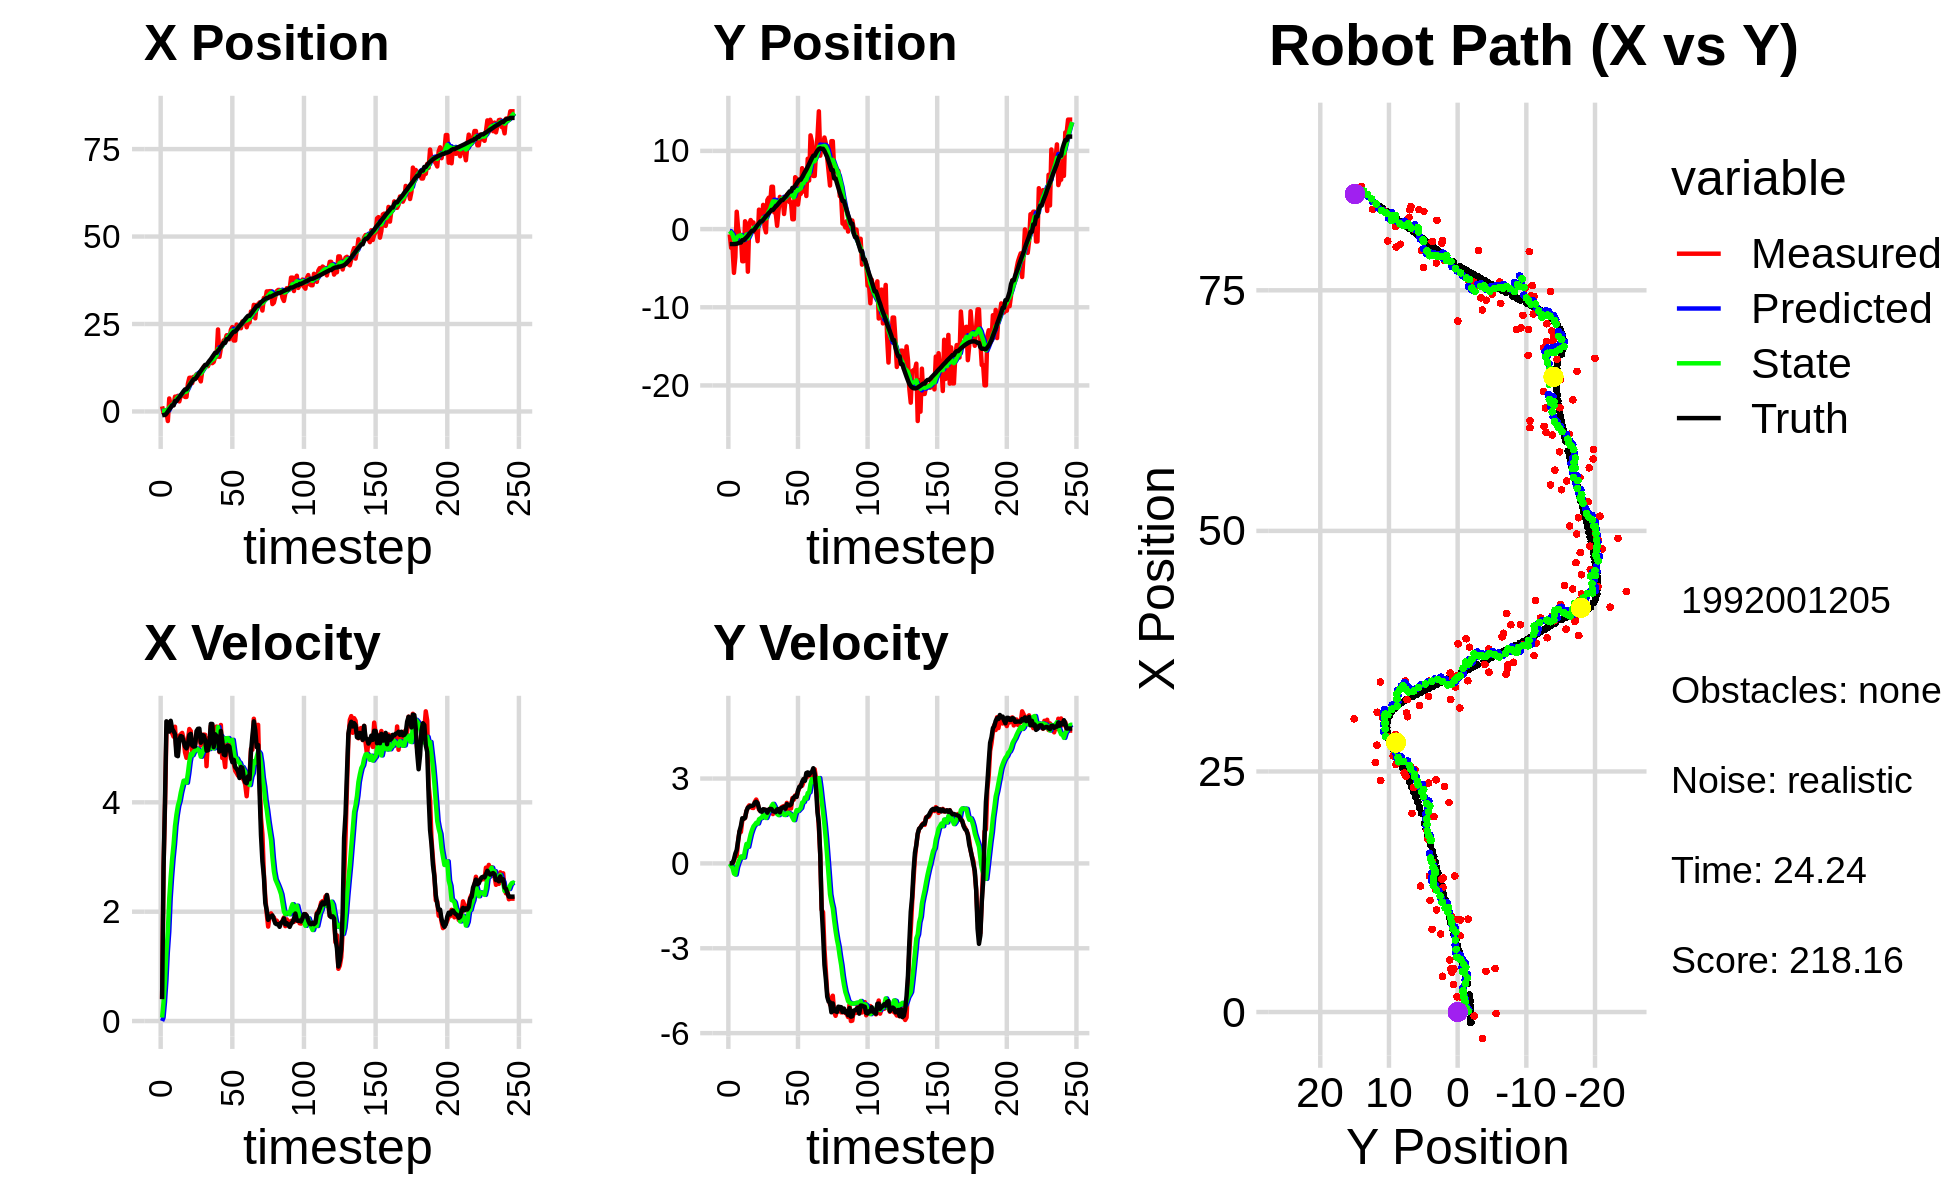

The table this chart was drawn from, first rows:
3.517865951184760091e-03, -2.865529239907757653e+00, 0.000000000000000000e+00, -0.000000000000000000e+00, 0.000000000000000000e+00, 0.000000000000000000e+00, 0.000000000000000000e+00, 0.000000000000000000e+00, 2.899694801360399232e-04, -2.262757880864335325e-01, 0.000000000000000000e+00, 0.000000000000000000e+00, -1.104406237765595655e+00, -1.916331886978465127e+00, 0.000000000000000000e+00, 0.000000000000000000e+00, 0.000000000000000000e+00, 3.940149035770446062e-04
1.451876759709259002e+00, -6.845829486616736848e-01, 4.049999906703748986e-01, 9.231788286320631966e-05, 2.899694801360399232e-04, -2.262757880864335325e-01, 0.000000000000000000e+00, 0.000000000000000000e+00, 1.854155623350761117e-01, -2.680463292582668799e-01, 6.312903805880683283e-02, -1.170009697067398574e-02, -1.104406237765595655e+00, -1.916331886978465127e+00, 4.000000000000000222e-01, 0.000000000000000000e+00, 4.000000059604644775e-01, -2.279453910887241364e-04
-4.101481435416368115e-01, -2.399760260452565408e+00, 2.804999993884561338e+00, 6.393868316838734970e-04, 1.917284661409567881e-01, -2.692163389553342556e-01, 6.312903805880683283e-02, -1.170009697067398574e-02, 1.821526446945690991e-01, -4.886907623831844294e-01, 3.449873897532514944e-01, -8.925513046667968298e-02, -1.007951617524010413e+00, -1.916315569320381051e+00, 2.799999999999999822e+00, -1.000000000000000021e-03, 2.799999952316284180e+00, -2.279453910887241364e-04
-4.101481435416368115e-01, -2.399760260452565408e+00, 3.927999444838019105e+00, -2.037541259093726426e-03, 2.166513836698942541e-01, -4.976162754298523727e-01, 3.449873897532514944e-01, -8.925513046667968298e-02, 2.453212462671621741e-01, -7.069799341827820438e-01, 7.385694323068601186e-01, -1.604547140308871245e-01, -1.007951617524010413e+00, -1.916315569320381051e+00, 4.000000000000000000e+00, 1.099999999999999936e-02, 4.000000000000000000e+00, 5.187223432585597038e-04
-1.532210115669600803e-01, -5.598573980050599808e+00, 5.273256109426854188e+00, 8.858766753428105878e-02, 3.191781894978482081e-01, -7.230254055858708062e-01, 7.385694323068601186e-01, -1.604547140308871245e-01, 4.223466406408002416e-01, -1.287220950965383359e+00, 1.263639275084752489e+00, -3.567305634228670197e-01, -6.282023190910162036e-01, -1.915654715814201214e+00, 5.482000000000000206e+00, 1.419999999999999873e-01, 5.484000205993652344e+00, -1.679784432053565979e-02
-2.734305739731050178e+00, -3.596321424315421122e+00, 5.456778285141130169e+00, 2.606487826200073465e-01, 5.487105681492754350e-01, -1.322894007307670039e+00, 1.263639275084752489e+00, -3.567305634228670197e-01, 1.109819964669751524e-01, -1.568595583876344346e+00, 1.636909763934422557e+00, -3.951484301859431447e-01, -1.787364524422322548e-02, -1.903671106652762512e+00, 5.445999999999999730e+00, 3.459999999999999742e-01, 5.456999778747558594e+00, -4.772977903485298157e-02
3.713664650908605314e+00, 2.217944997064949852e+00, 5.445791132557193492e+00, 2.601239696633839693e-01, 2.746729728604174192e-01, -1.608110426894938660e+00, 1.636909763934422557e+00, -3.951484301859431447e-01, 1.090704338841987475e+00, -1.098584764544924930e+00, 2.249556075503822861e+00, -1.377693031198227724e-01, 6.049557925303987727e-01, -1.871027572130321115e+00, 5.293999999999999595e+00, 4.759999999999999787e-01, 5.315999984741210938e+00, -4.772977903485298157e-02
1.581322699932033338e+00, 8.661537396277281531e-02, 5.345054640256043044e+00, 7.823006818963456066e-01, 1.315659946392369717e+00, -1.112361694856907279e+00, 2.249556075503822861e+00, -1.377693031198227724e-01, 1.499932696616742334e+00, -9.145687723188242746e-01, 2.642553800568450573e+00, 1.949228679357861704e-02, 1.119756817769534285e+00, -1.819897481960906838e+00, 5.490999999999999659e+00, 8.010000000000000453e-01, 5.550000190734863281e+00, -1.453278809785842896e-01
1.788541253747651938e+00, -8.121152540062464009e-01, 5.264310937188940720e+00, 1.124152235121684829e+00, 1.764188076673587346e+00, -9.126195436394664018e-01, 2.642553800568450573e+00, 1.949228679357861704e-02, 1.882137931375958528e+00, -8.437891928595290247e-01, 2.967811589841387931e+00, 1.413122582720813813e-01, 1.754491925033506927e+00, -1.724172534036969795e+00, 5.342999999999999972e+00, 1.141000000000000014e+00, 5.464000225067138672e+00, -2.103822976350784302e-01
1.788541253747651938e+00, -8.121152540062464009e-01, 5.201721936779104993e+00, 1.110786845891404973e+00, 2.178919090360097233e+00, -8.296579670323208644e-01, 2.967811589841387931e+00, 1.413122582720813813e-01, 2.201281789549828005e+00, -7.785122639588168969e-01, 3.228077071799774878e+00, 2.436976767179049874e-01, 1.754491925033506927e+00, -1.724172534036969795e+00, 5.301000000000000156e+00, 1.322999999999999954e+00, 5.464000225067138672e+00, -2.103822976350784302e-01
4.226124286475378078e+00, -4.110115515351917104e+00, 5.382318232410874259e+00, 1.516942494092847094e+00, 2.524089496729805759e+00, -7.541424962870264537e-01, 3.228077071799774878e+00, 2.436976767179049874e-01, 2.940583732800588379e+00, -1.117165680147795825e+00, 3.566950989058427890e+00, 2.129506011004641819e-01, 2.980295300608413189e+00, -1.416323410282337880e+00, 5.248000000000000220e+00, 1.596000000000000085e+00, 5.485000133514404297e+00, -2.747123837471008301e-01
4.226124286475378078e+00, -4.110115515351917104e+00, 4.926656911720783683e+00, 1.567466893772632819e+00, 3.297278831706431212e+00, -1.095870620037749488e+00, 3.566950989058427890e+00, 2.129506011004641819e-01, 3.532528791032398363e+00, -1.412107833833808002e+00, 3.774813806807555849e+00, 2.067521216345538093e-01, 2.980295300608413189e+00, -1.416323410282337880e+00, 4.855999999999999872e+00, 1.576000000000000068e+00, 5.105000019073486328e+00, -3.080332875251770020e-01
4.464262902870780536e+00, 1.002420200217335688e+00, 4.885803334883613402e+00, 1.609242779160011017e+00, 3.910010171713154126e+00, -1.391432621670352532e+00, 3.774813806807555849e+00, 2.067521216345538093e-01, 4.063336124627676682e+00, -1.016467517530588394e+00, 3.936080015443632174e+00, 4.676661509658480709e-01, 3.572519421513637550e+00, -1.227657066214922876e+00, 4.844000000000000306e+00, 1.612999999999999989e+00, 5.105000019073486328e+00, -3.181803822517395020e-01
2.873612284326084065e+00, 6.134308112195708818e-01, 5.216640152563075894e+00, 1.850105086074508520e+00, 4.456944126172039944e+00, -9.697009024340035310e-01, 3.936080015443632174e+00, 4.676661509658480709e-01, 4.211413935385930785e+00, -6.991424973986649638e-01, 4.028335072338262712e+00, 6.868431631722324848e-01, 4.041376233375669536e+00, -1.071236060521814082e+00, 5.145999999999999908e+00, 1.852000000000000091e+00, 5.468999862670898438e+00, -3.408153653144836426e-01
4.526048496113787678e+00, -5.451409267486687860e+00, 5.243976131815569097e+00, 1.973404461100419782e+00, 4.614247442619756612e+00, -6.304581810814416931e-01, 4.028335072338262712e+00, 6.868431631722324848e-01, 4.650020848964630638e+00, -1.181514123839739749e+00, 4.175570304070538086e+00, 5.854496817931500452e-01, 4.634031414671063054e+00, -8.594350079658404917e-01, 5.211999999999999744e+00, 1.969999999999999973e+00, 5.571000099182128906e+00, -3.599259853363037109e-01
4.488990247346436036e+00, 5.517847073049160223e-01, 5.269842011581192587e+00, 2.051290458688473262e+00, 5.067577879371684801e+00, -1.122969155660424656e+00, 4.175570304070538086e+00, 5.854496817931500452e-01, 5.004923646969346329e+00, -8.367044121423048431e-01, 4.287076671885656332e+00, 8.173007916713266319e-01, 5.229360699227867393e+00, -6.349353067299872144e-01, 5.200000000000000178e+00, 2.000000000000000000e+00, 5.571000099182128906e+00, -3.712056577205657959e-01
5.420511186075260390e+00, 1.156781984749540415e+00, 5.162674351893740798e+00, 2.009575356544285096e+00, 5.433631314157912229e+00, -7.549743329751721355e-01, 4.287076671885656332e+00, 8.173007916713266319e-01, 5.468978586527779129e+00, -4.520584665497338617e-01, 4.395266595213281668e+00, 1.032442474906581475e+00, 5.820907711823687158e+00, -4.038357002865596290e-01, 5.116999999999999993e+00, 2.032999999999999918e+00, 5.506000041961669922e+00, -3.712056577205657959e-01
4.148829341128531745e+00, 8.456443081063387268e-01, 4.911744957989482074e+00, 1.964398397492203019e+00, 5.908505246049107207e+00, -3.488142190590757252e-01, 4.395266595213281668e+00, 1.032442474906581475e+00, 5.596450433389597912e+00, -1.503112751964953420e-01, 4.385241608643452693e+00, 1.186041718700331149e+00, 6.305311321942856040e+00, -2.101295459388842213e-01, 5.019999999999999574e+00, 2.035000000000000142e+00, 5.416999816894531250e+00, -3.804537951946258545e-01
4.148829341128531745e+00, 8.456443081063387268e-01, 4.813868675762853044e+00, 1.958437553270191644e+00, 6.034974594253943003e+00, -3.170710332646221874e-02, 4.385241608643452693e+00, 1.186041718700331149e+00, 5.695091451568604413e+00, 1.184335569524243154e-01, 4.358975976868136648e+00, 1.307869175616295232e+00, 6.305311321942856040e+00, -2.101295459388842213e-01, 4.987000000000000099e+00, 2.053999999999999826e+00, 5.394000053405761719e+00, -3.863824307918548584e-01
7.931401967874493586e+00, -3.526890440062180332e-01, 5.147021528387222489e+00, 2.175755359079883267e+00, 6.130989049255417989e+00, 2.492204745140538247e-01, 4.358975976868136648e+00, 1.307869175616295232e+00, 6.507163264062155505e+00, 2.153446638136879976e-01, 4.532738793504655916e+00, 1.367822617025873377e+00, 6.879129528858598519e+00, 2.447016322490597195e-02, 5.054999999999999716e+00, 2.146999999999999797e+00, 5.492000102996826172e+00, -3.999389410018920898e-01
9.620699286280689932e+00, -1.281144484724317800e-01, 5.340701293196710608e+00, 2.256925355465596361e+00, 6.960437143412621097e+00, 3.521269255162753353e-01, 4.532738793504655916e+00, 1.367822617025873377e+00, 7.500861761203047706e+00, 3.348153410423558851e-01, 4.745218611479792514e+00, 1.435844230209826433e+00, 7.460132717817838710e+00, 2.700582273393999366e-01, 5.232000000000000206e+00, 2.180000000000000160e+00, 5.668000221252441406e+00, -3.998273313045501709e-01
9.654509305522788409e+00, -1.547624276820400047e+00, 5.303671621322130214e+00, 2.134281242108636789e+00, 7.975383622351026602e+00, 4.783997640633385062e-01, 4.745218611479792514e+00, 1.435844230209826433e+00, 8.318588317912178454e+00, 2.544349898661913412e-01, 4.885354516503668698e+00, 1.409400165983985653e+00, 8.041086315968025033e+00, 5.141399632746684878e-01, 5.251999999999999780e+00, 2.132000000000000117e+00, 5.668000221252441406e+00, -3.825872242450714111e-01
8.110131442224245646e+00, 2.486956669857605107e+00, 4.929092671318494823e+00, 1.898307172885400851e+00, 8.807123769562545945e+00, 3.953750064645898954e-01, 4.885354516503668698e+00, 1.409400165983985653e+00, 8.676570814933107556e+00, 6.864035950062252756e-01, 4.861408691335761922e+00, 1.560923076781050467e+00, 8.636301159650495052e+00, 7.524896397834937023e-01, 5.040000000000000036e+00, 1.939000000000000057e+00, 5.400000095367431641e+00, -3.676159977912902832e-01
9.904369950590574234e+00, 8.709468375287635622e-01, 5.105938689703775069e+00, 1.874063101354789262e+00, 9.162711684066684015e+00, 8.424959026843303889e-01, 4.861408691335761922e+00, 1.560923076781050467e+00, 9.314210597817643489e+00, 8.616051178431699542e-01, 4.923040732766436278e+00, 1.594450609253362128e+00, 9.234817624094725730e+00, 9.800391928388580975e-01, 5.019000000000000128e+00, 1.842000000000000082e+00, 5.347000122070312500e+00, -3.517702817916870117e-01
9.904369950590574234e+00, 8.709468375287635622e-01, 5.065571620734650615e+00, 1.859246935501206011e+00, 9.806514671094287650e+00, 1.021050178768506234e+00, 4.923040732766436278e+00, 1.594450609253362128e+00, 9.831269200506291384e+00, 1.014987869544446086e+00, 4.944867999909280165e+00, 1.614364636468976766e+00, 9.234817624094725730e+00, 9.800391928388580975e-01, 5.025000000000000355e+00, 1.826000000000000068e+00, 5.347000122070312500e+00, -3.517702817916870117e-01
1.061853426681829404e+01, 3.094290329255896754e+00, 5.175521348127200660e+00, 1.878833477762601456e+00, 1.032575600049722020e+01, 1.176424333191343763e+00, 4.944867999909280165e+00, 1.614364636468976766e+00, 1.039135852762152723e+01, 1.434193791202247548e+00, 4.985856295240450820e+00, 1.734427208883524196e+00, 9.816753506219210834e+00, 1.192665411636000039e+00, 5.301999999999999602e+00, 1.915999999999999925e+00, 5.638000011444091797e+00, -3.482291996479034424e-01
9.613909840366231307e+00, 2.683245673967405431e-01, 5.294074270575612751e+00, 1.900895214794673604e+00, 1.088994415714557285e+01, 1.607636512090599989e+00, 4.985856295240450820e+00, 1.734427208883524196e+00, 1.066079142800747803e+01, 1.444984532193318127e+00, 4.970352911328698831e+00, 1.686635373809588501e+00, 1.042313206180465102e+01, 1.412328555133644636e+00, 5.344000000000000306e+00, 1.901999999999999913e+00, 5.671999931335449219e+00, -3.447239995002746582e-01
9.575729965712600489e+00, -4.200796351655746164e-01, 5.249313885688377646e+00, 1.853696780124486354e+00, 1.115782671914034729e+01, 1.613648069574276978e+00, 4.970352911328698831e+00, 1.686635373809588501e+00, 1.086925123049972441e+01, 1.362426043861147074e+00, 4.938315218216783542e+00, 1.605263821914488354e+00, 1.102231228379300809e+01, 1.626392199148869455e+00, 5.347999999999999865e+00, 1.891000000000000014e+00, 5.671999931335449219e+00, -3.394616246223449707e-01
8.596286415602214959e+00, 3.713444067965899986e+00, 5.038870896372728225e+00, 1.776915416304998052e+00, 1.136308275232140197e+01, 1.522952426052595953e+00, 4.938315218216783542e+00, 1.605263821914488354e+00, 1.084167895092789280e+01, 1.810917798080441177e+00, 4.834184094327351744e+00, 1.729004124896612815e+00, 1.162191593614926788e+01, 1.838054968287250457e+00, 5.089999999999999858e+00, 1.792999999999999927e+00, 5.395999908447265625e+00, -3.390261828899383545e-01
1.159242147216436436e+01, 4.015369250351686681e+00, 5.232747113254400340e+00, 1.891151789790046056e+00, 1.132509736036062797e+01, 1.983818210570102547e+00, 4.834184094327351744e+00, 1.729004124896612815e+00, 1.139311986550652556e+01, 2.251034873322980800e+00, 4.894954314185238076e+00, 1.844068863057623631e+00, 1.221454250821146204e+01, 2.048182322147404033e+00, 5.230999999999999872e+00, 1.903000000000000025e+00, 5.566999912261962891e+00, -3.468006551265716553e-01
1.278555156307306717e+01, 3.245054437683716930e+00, 5.238737160637593426e+00, 1.938821440513432526e+00, 1.188261529692504936e+01, 2.435441759628742986e+00, 4.894954314185238076e+00, 1.844068863057623631e+00, 1.206905000329727606e+01, 2.543422250539561169e+00, 4.975711737016993652e+00, 1.893018109242381675e+00, 1.271427929409532709e+01, 2.230899167847784970e+00, 5.222000000000000419e+00, 1.927999999999999936e+00, 5.566999912261962891e+00, -3.544619679450988770e-01
1.308240616327668882e+01, 5.415461374851581411e+00, 5.235342781920803823e+00, 1.959410028994027941e+00, 1.256662117699897507e+01, 2.732724061463799536e+00, 4.975711737016993652e+00, 1.893018109242381675e+00, 1.267585206172148204e+01, 3.078291425419066751e+00, 5.029698881854519854e+00, 2.029798360850091576e+00, 1.330636990025300825e+01, 2.451219870263387168e+00, 5.139999999999999680e+00, 1.921000000000000041e+00, 5.486999988555908203e+00, -3.581268787384033203e-01
1.308240616327668882e+01, 5.415461374851581411e+00, 4.661234624792351511e+00, 1.744540950184245265e+00, 1.317882194990693456e+01, 3.281271261504075998e+00, 5.029698881854519854e+00, 2.029798360850091576e+00, 1.314457645315954970e+01, 3.539469157700319002e+00, 4.979870780958265186e+00, 2.103901852944495943e+00, 1.330636990025300825e+01, 2.451219870263387168e+00, 4.945000000000000284e+00, 1.852000000000000091e+00, 5.280000209808349609e+00, -3.581268787384033203e-01
1.294597929739889963e+01, 2.126145197738899206e+00, 5.168411695467821865e+00, 1.935686476587630711e+00, 1.364256353125537657e+01, 3.749859342994768419e+00, 4.979870780958265186e+00, 2.103901852944495943e+00, 1.351834628487790368e+01, 3.534377964006372608e+00, 4.973927025715417116e+00, 2.007971641422532372e+00, 1.390151226542454133e+01, 2.674155546617318802e+00, 4.951999999999999957e+00, 1.832000000000000073e+00, 5.280000209808349609e+00, -3.583519756793975830e-01
1.392373949306142400e+01, 2.067973031354562785e+00, 5.011123115822012863e+00, 1.807090374558046442e+00, 1.401573898744944557e+01, 3.735175128148625845e+00, 4.973927025715417116e+00, 2.007971641422532372e+00, 1.399986470132135707e+01, 3.512530593017428870e+00, 4.974669096593113515e+00, 1.906580975208455042e+00, 1.447415554508447677e+01, 2.885059667587184684e+00, 5.089000000000000412e+00, 1.812999999999999945e+00, 5.402999877929687500e+00, -3.461006581783294678e-01
1.412687718870835418e+01, 4.227028623967877818e-01, 5.395955197485015731e+00, 1.897910721432113368e+00, 1.449733161098066780e+01, 3.703188690538274486e+00, 4.974669096593113515e+00, 1.906580975208455042e+00, 1.444514480020562530e+01, 3.284208686161675494e+00, 5.011379236170262708e+00, 1.746769150448737040e+00, 1.496290409538800681e+01, 3.059204890198810034e+00, 5.434999999999999609e+00, 1.909000000000000030e+00, 5.761000156402587891e+00, -3.382137715816497803e-01
1.380617833140743933e+01, 2.300103498406809610e+00, 5.413910711936535947e+00, 1.904124472819451075e+00, 1.494628272382265166e+01, 3.458885601206548976e+00, 5.011379236170262708e+00, 1.746769150448737040e+00, 1.474703563830468234e+01, 3.318816355098719306e+00, 5.013319279406795559e+00, 1.706787609958225982e+00, 1.557113468653865951e+01, 3.273103071090621707e+00, 5.432999999999999829e+00, 1.915999999999999925e+00, 5.761000156402587891e+00, -3.381970524787902832e-01
1.414918553785278021e+01, 4.117001904803998968e+00, 5.164465346607777008e+00, 1.862362792413150503e+00, 1.524836756624536172e+01, 3.489495116094541771e+00, 5.013319279406795559e+00, 1.706787609958225982e+00, 1.504603209871225644e+01, 3.577247358594822124e+00, 4.985761505065387844e+00, 1.753159282345673864e+00, 1.617199528238657535e+01, 3.486523462930773753e+00, 5.009999999999999787e+00, 1.806000000000000050e+00, 5.326000213623046875e+00, -3.460963368415832520e-01
1.560210108737332035e+01, 3.805790668002871247e+00, 5.297592536615220560e+00, 1.975658653723442182e+00, 1.554460824921879514e+01, 3.752563286829389444e+00, 4.985761505065387844e+00, 1.753159282345673864e+00, 1.556900996325945563e+01, 3.770352142065917178e+00, 5.026915017778947892e+00, 1.778581128066639039e+00, 1.677122318748133978e+01, 3.705726935023930579e+00, 5.245000000000000107e+00, 1.955000000000000071e+00, 5.598000049591064453e+00, -3.569591939449310303e-01
1.560210108737332035e+01, 3.805790668002871247e+00, 5.385667441841982317e+00, 2.008504884815103697e+00, 1.607170146503734998e+01, 3.948210254872581260e+00, 5.026915017778947892e+00, 1.778581128066639039e+00, 1.599797222127551422e+01, 3.941403826457566595e+00, 5.051679319706649629e+00, 1.795287181131129950e+00, 1.677122318748133978e+01, 3.705726935023930579e+00, 5.213000000000000078e+00, 1.969999999999999973e+00, 5.572999954223632812e+00, -3.569591939449310303e-01
2.344019854082120347e+01, 1.929431273272021796e+00, 5.314204428034179806e+00, 2.027949111060174392e+00, 1.650314015324617856e+01, 4.120932544570679923e+00, 5.051679319706649629e+00, 1.795287181131129950e+00, 1.783267350446241650e+01, 3.852822706594428492e+00, 5.376682414179917657e+00, 1.713007500115411030e+00, 1.737076389747496208e+01, 3.931751085968256731e+00, 5.187999999999999723e+00, 1.997999999999999998e+00, 5.559000015258789062e+00, -3.645523786544799805e-01
1.559638726727391855e+01, 3.633457734188636934e+00, 4.917336226111336472e+00, 1.903767565940163387e+00, 1.837034174588040969e+01, 4.024123456605969373e+00, 5.376682414179917657e+00, 1.713007500115411030e+00, 1.782337964189579083e+01, 3.983707960126102954e+00, 5.202708367352665952e+00, 1.713666574405654730e+00, 1.786287510398855716e+01, 4.120698762765759859e+00, 4.929999999999999716e+00, 1.935000000000000053e+00, 5.296999931335449219e+00, -3.693836331367492676e-01
1.798716440808436090e+01, 4.379609094784496115e+00, 5.414614853850252985e+00, 2.139539739147779951e+00, 1.834365047863105858e+01, 4.155074617566668849e+00, 5.202708367352665952e+00, 1.713666574405654730e+00, 1.828506888142711517e+01, 4.204772574920411898e+00, 5.214001802879695724e+00, 1.768267031064420847e+00, 1.843605434876469928e+01, 4.344567609882219017e+00, 5.304999999999999716e+00, 2.097999999999999865e+00, 5.704999923706054688e+00, -3.763111233711242676e-01
1.895601917032217543e+01, 4.556081635997115242e+00, 4.810897062356472631e+00, 1.914929027111664572e+00, 1.880646906171508448e+01, 4.381599278026854449e+00, 5.214001802879695724e+00, 1.768267031064420847e+00, 1.881746516403065073e+01, 4.411110364593000988e+00, 5.170238722597533254e+00, 1.791777051796628273e+00, 1.903938877614686120e+01, 4.583164049237252513e+00, 5.121000000000000441e+00, 2.052000000000000046e+00, 5.517000198364257812e+00, -3.788155019283294678e-01
2.031407231079611364e+01, 3.440008713005321184e+00, 4.842951914365626109e+00, 2.021712708726616459e+00, 1.933448903629040316e+01, 4.590288069772664237e+00, 5.170238722597533254e+00, 1.791777051796628273e+00, 1.950648568341922129e+01, 4.454891162358703305e+00, 5.170878293742894982e+00, 1.759659008620704679e+00, 1.962423717942972345e+01, 4.820747209904196140e+00, 4.873999999999999666e+00, 2.048999999999999932e+00, 5.287000179290771484e+00, -3.954623341560363770e-01
2.031407231079611364e+01, 3.440008713005321184e+00, 4.644545784067651617e+00, 1.938887150636138035e+00, 2.002357351279351150e+01, 4.630857063220774172e+00, 5.170878293742894982e+00, 1.759659008620704679e+00, 2.005602712265736542e+01, 4.487777665298390062e+00, 5.117751000869047218e+00, 1.720369646357995608e+00, 1.962423717942972345e+01, 4.820747209904196140e+00, 4.860999999999999766e+00, 2.079000000000000181e+00, 5.287000179290771484e+00, -3.954623341560363770e-01
2.177637398199101071e+01, 1.258800341536443046e+00, 5.153989590457303649e+00, 2.307595815752961244e+00, 2.056780222274426961e+01, 4.659814629934190044e+00, 5.117751000869047218e+00, 1.720369646357995608e+00, 2.079902252585993949e+01, 4.254910488337061203e+00, 5.173193190690704490e+00, 1.615897577906092009e+00, 2.066769802585992011e+01, 5.270150973260209426e+00, 5.022999999999999687e+00, 2.233999999999999986e+00, 5.498000144958496094e+00, -4.209645986557006836e-01
2.177637398199101071e+01, 1.258800341536443046e+00, 5.033513853178224196e+00, 2.253655212582226230e+00, 2.131634184492900985e+01, 4.416500246127670337e+00, 5.173193190690704490e+00, 1.615897577906092009e+00, 2.139772092619379862e+01, 4.045137823358150087e+00, 5.175235010930591351e+00, 1.528400664990245961e+00, 2.066769802585992011e+01, 5.270150973260209426e+00, 5.036999999999999922e+00, 2.331999999999999851e+00, 5.551000118255615234e+00, -4.209645986557006836e-01
2.064100080734207765e+01, 6.635266496576620376e+00, 5.157744925074737807e+00, 2.402866608664454340e+00, 2.191524442728685784e+01, 4.197977889857174461e+00, 5.175235010930591351e+00, 1.528400664990245961e+00, 2.167235536719982036e+01, 4.552170257016886268e+00, 5.119353364855121491e+00, 1.736252548992813782e+00, 2.124338734142578033e+01, 5.532761408655970214e+00, 5.017999999999999794e+00, 2.373000000000000220e+00, 5.551000118255615234e+00, -4.359772205352783203e-01
2.334607303158405855e+01, 6.434976710682597023e+00, 4.801621435534864091e+00, 2.350350967395306245e+00, 2.218429070368533118e+01, 4.725795511916167868e+00, 5.119353364855121491e+00, 1.736252548992813782e+00, 2.239132196136600328e+01, 4.974220519833349563e+00, 5.128859360901860676e+00, 1.882100522271821452e+00, 2.181656754005324572e+01, 5.805016828713787547e+00, 4.847000000000000419e+00, 2.350999999999999979e+00, 5.387000083923339844e+00, -4.552052021026611328e-01
2.413273417978786739e+01, 3.132139993826711155e+00, 4.823098435475061230e+00, 2.537758736111067837e+00, 2.290420789745618890e+01, 5.162430572060531908e+00, 5.128859360901860676e+00, 1.882100522271821452e+00, 2.312443928285005867e+01, 4.935797122261502246e+00, 5.142665441322129993e+00, 1.851058248065430734e+00, 2.236893570398792264e+01, 6.082496477056771766e+00, 4.735000000000000320e+00, 2.568999999999999950e+00, 5.387000083923339844e+00, -4.843619763851165771e-01
2.027571380107418975e+01, 4.498191071500113658e+00, 4.709403865027668168e+00, 2.670751131762811426e+00, 2.363870582698227096e+01, 5.120902947068045385e+00, 5.142665441322129993e+00, 1.851058248065430734e+00, 2.298094150170739169e+01, 5.081967885498684723e+00, 4.947103251714146666e+00, 1.905046396017059829e+00, 2.282540237896778379e+01, 6.330197645542527951e+00, 4.777000000000000135e+00, 2.709000000000000075e+00, 5.492000102996826172e+00, -5.158846974372863770e-01
2.027571380107418975e+01, 4.498191071500113658e+00, 4.576535987376052717e+00, 2.770887463579202237e+00, 2.347565182687880636e+01, 5.272472525100390328e+00, 4.947103251714146666e+00, 1.905046396017059829e+00, 2.285158075354610219e+01, 5.216479971545768812e+00, 4.766200573538621477e+00, 1.956429703865752323e+00, 2.282540237896778379e+01, 6.330197645542527951e+00, 4.644000000000000128e+00, 2.716000000000000192e+00, 5.380000114440917969e+00, -5.444210171699523926e-01
2.483412706849796336e+01, 7.790036036589080837e+00, 4.535475597589099905e+00, 2.746027237499001572e+00, 2.332820081089996478e+01, 5.412122941932343778e+00, 4.766200573538621477e+00, 1.956429703865752323e+00, 2.360438698217101816e+01, 5.754544828077183816e+00, 4.801018707260533702e+00, 2.152692009710516885e+00, 2.336281788365586820e+01, 6.642976118996185342e+00, 4.613000000000000433e+00, 2.886000000000000121e+00, 5.441999912261962891e+00, -5.444210171699523926e-01
2.363020777688259955e+01, 4.803114725139836949e+00, 4.486399462004764693e+00, 2.879544978135190281e+00, 2.408448885289707064e+01, 5.969814029048235327e+00, 4.801018707260533702e+00, 2.152692009710516885e+00, 2.398456850191019285e+01, 5.856883684576065896e+00, 4.742794278024803134e+00, 2.170795361615404317e+00, 2.389131939390655290e+01, 6.971462561491144072e+00, 4.567000000000000171e+00, 2.979999999999999982e+00, 5.453000068664550781e+00, -5.706165432929992676e-01
2.449572445475631355e+01, 7.523734299775874490e+00, 4.566419813222485580e+00, 2.998695904969054915e+00, 2.445884792971267174e+01, 6.073963220737605972e+00, 4.742794278024803134e+00, 2.170795361615404317e+00, 2.445823261163822693e+01, 6.299858324577481739e+00, 4.722442474507550614e+00, 2.326026681586605971e+00, 2.441603100296229201e+01, 7.312668157789692813e+00, 4.445000000000000284e+00, 2.919999999999999929e+00, 5.317999839782714844e+00, -5.810598134994506836e-01
2.379344594504955168e+01, 4.230601621717201333e+00, 4.498617878843661266e+00, 3.039157301494709973e+00, 2.493047685908898359e+01, 6.532460992736142558e+00, 4.722442474507550614e+00, 2.326026681586605971e+00, 2.470474364416621071e+01, 6.274019292846035434e+00, 4.646717079953447183e+00, 2.287728878861471582e+00, 2.483968365211926255e+01, 7.593478514480993091e+00, 4.647000000000000242e+00, 3.193999999999999950e+00, 5.638999938964843750e+00, -5.941451191902160645e-01
2.572391739501348340e+01, 8.994596553825298102e+00, 4.442122014588769652e+00, 3.073947864184419565e+00, 2.516941535216155401e+01, 6.502792180732182459e+00, 4.646717079953447183e+00, 2.287728878861471582e+00, 2.526594014930694598e+01, 6.859578261679715183e+00, 4.644678108980801134e+00, 2.489161732935780247e+00, 2.536823761473296557e+01, 7.954719855309234866e+00, 4.631999999999999673e+00, 3.216000000000000192e+00, 5.638999938964843750e+00, -6.053365468978881836e-01
2.519902086256549012e+01, 6.213185383537745743e+00, 4.408678970677679665e+00, 3.128639835185037743e+00, 2.573040796020502441e+01, 7.108494434973293252e+00, 4.644678108980801134e+00, 2.489161732935780247e+00, 2.561923367996890377e+01, 7.025871546609640639e+00, 4.592968476236187314e+00, 2.511441977789778957e+00, 2.589318764168567100e+01, 8.321503950025741503e+00, 4.448999999999999844e+00, 3.126999999999999780e+00, 5.438000202178955078e+00, -6.171762943267822266e-01
2.594112530342214029e+01, 1.198556573534266789e+01, 4.327212280701015601e+00, 3.171506963865642792e+00, 2.607853052759252321e+01, 7.277015744388618756e+00, 4.592968476236187314e+00, 2.511441977789778957e+00, 2.604093505883815851e+01, 7.910397003654794368e+00, 4.554169268052310926e+00, 2.807312278861322952e+00, 2.641116440296129397e+01, 8.694578482523295904e+00, 4.366999999999999993e+00, 3.208000000000000185e+00, 5.419000148773193359e+00, -6.324809789657592773e-01
2.406950914843444167e+01, 1.119532687840240648e+01, 4.111341004013836731e+00, 3.084878243332537018e+00, 2.649635198564338978e+01, 8.191128231540925952e+00, 4.554169268052310926e+00, 2.807312278861322952e+00, 2.601606229460863062e+01, 8.588148176276868995e+00, 4.396877534758853123e+00, 2.981346128383634220e+00, 2.691541683688385334e+01, 9.067285849597606529e+00, 4.349000000000000199e+00, 3.232000000000000206e+00, 5.419000148773193359e+00, -6.437147259712219238e-01
... 187 more rows
